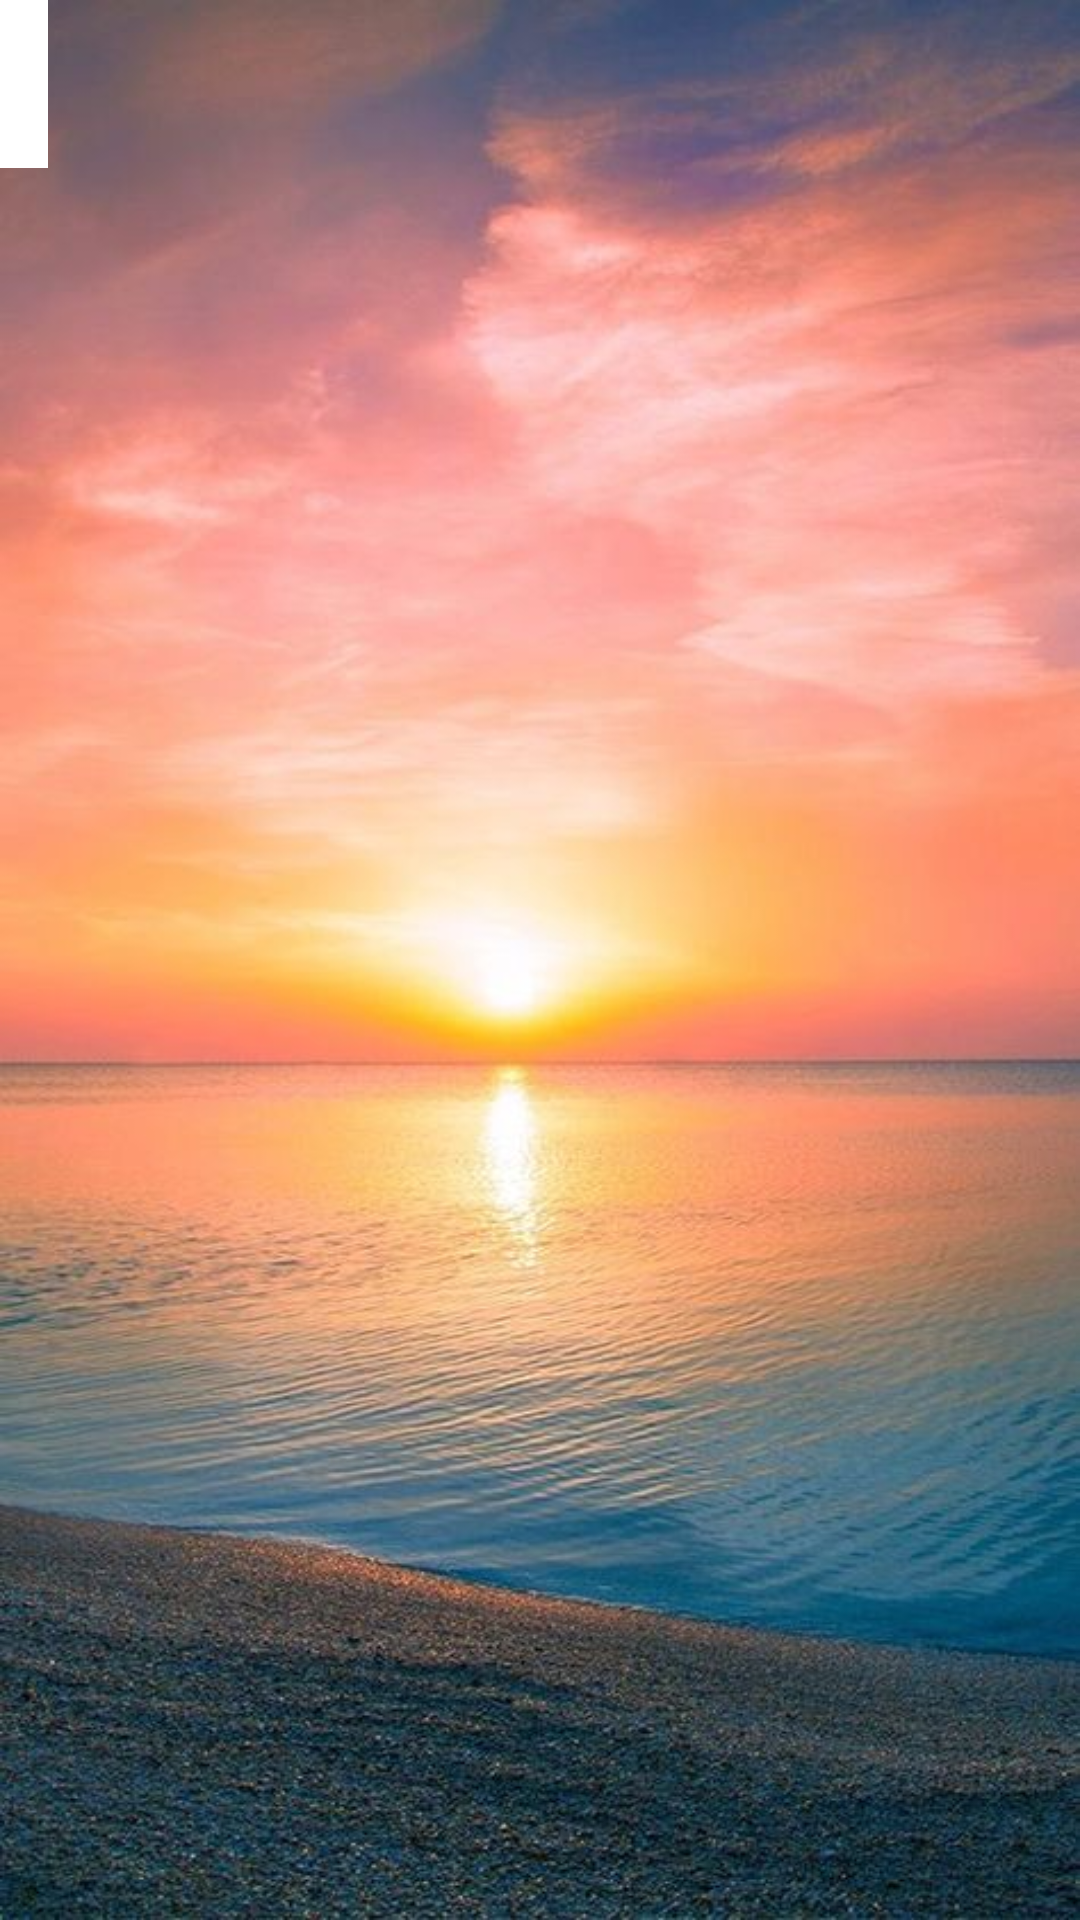

Reconstruct the res/layout file that produces this screen, plus the resources it refers to.
<!-- AndroidManifest.xml: application theme Theme.Mindwellness -->
<!-- res/layout/activity_meditation.xml -->
<?xml version="1.0" encoding="utf-8"?>
<RelativeLayout
    xmlns:android="http://schemas.android.com/apk/res/android"
    xmlns:app="http://schemas.android.com/apk/res-auto"
    xmlns:tools="http://schemas.android.com/tools"
    android:layout_width="match_parent"
    android:layout_height="match_parent"
    android:orientation="vertical"
    tools:context=".YogaFolder.Yoga"
    android:background="@drawable/background">


        <include
            layout="@layout/content_main"
            android:layout_width="wrap_content"
            android:layout_height="wrap_content"/>

        <androidx.recyclerview.widget.RecyclerView
        android:layout_width="match_parent"
        android:layout_height="match_parent"
        android:id="@+id/rv_yoga" />


</RelativeLayout>
<!-- res/layout/content_main.xml (included above) -->
<?xml version="1.0" encoding="utf-8"?>
<LinearLayout xmlns:android="http://schemas.android.com/apk/res/android"
    xmlns:app="http://schemas.android.com/apk/res-auto"
    android:orientation="vertical"
    android:layout_width="match_parent"
    android:layout_height="wrap_content"
    android:background="@drawable/background"
    >


    <com.google.android.material.appbar.AppBarLayout
        android:layout_height="wrap_content"
        android:layout_width="wrap_content"
        android:theme="@style/Theme.Design.Light">

    <androidx.appcompat.widget.Toolbar
        android:id="@+id/toolbar"
        android:layout_width="wrap_content"
        android:layout_height="wrap_content"
        android:background="@color/white"
        app:popupTheme="@style/Theme.Design.NoActionBar"
        >

    <FrameLayout
        android:id = "@+id/main_fragment"
        android:layout_width="wrap_content"
        android:layout_height="match_parent"
        />


    </androidx.appcompat.widget.Toolbar>

    </com.google.android.material.appbar.AppBarLayout>



    </LinearLayout>
<!-- resources referenced by this layout -->
<resources>
  <!-- drawable background: jpg bitmap (drawable-v24, 63580 bytes) -->
  <style name="Theme.Mindwellness" parent="Theme.MaterialComponents.DayNight.DarkActionBar">
          <item name="colorPrimary">@color/purple_200</item>
          <item name="colorPrimaryVariant">@color/purple_700</item>
          <item name="colorOnPrimary">@color/black</item>
          
          <item name="colorSecondary">@color/teal_200</item>
          <item name="colorSecondaryVariant">@color/teal_200</item>
          <item name="colorOnSecondary">@color/black</item>
          
          <item name="android:statusBarColor">?attr/colorPrimaryVariant</item>
          
      </style>
  <!-- not gathered from this repository: default colours our renderer supplied (Android Studio template values) -->
  <color name="purple_200">#FFBB86FC</color>
  <color name="purple_700">#FF3700B3</color>
  <color name="teal_200">#FF03DAC5</color>
  <color name="black">#FF000000</color>
  <color name="white">#FFFFFFFF</color>
</resources>
